Run: headless pygame with SDL's dummy video driver; simulated clock (each Clock.tick advances the game by its frame time, no real sleeping); random seed 0; keys injected as events and as key.get_pressed() state; no mouse input.
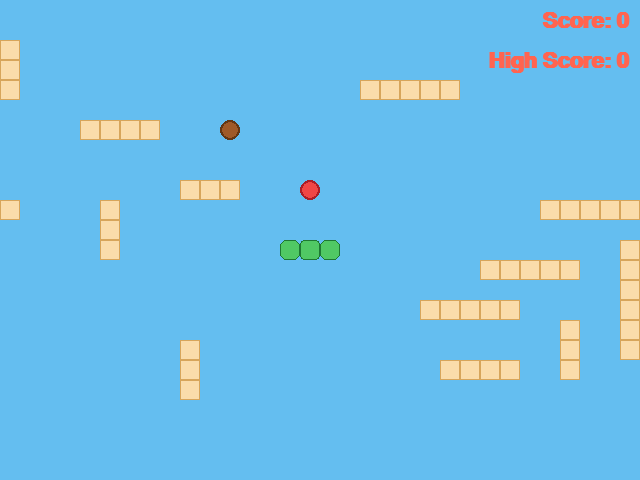
Frame 1 of 4 · flips 1–60 · no input
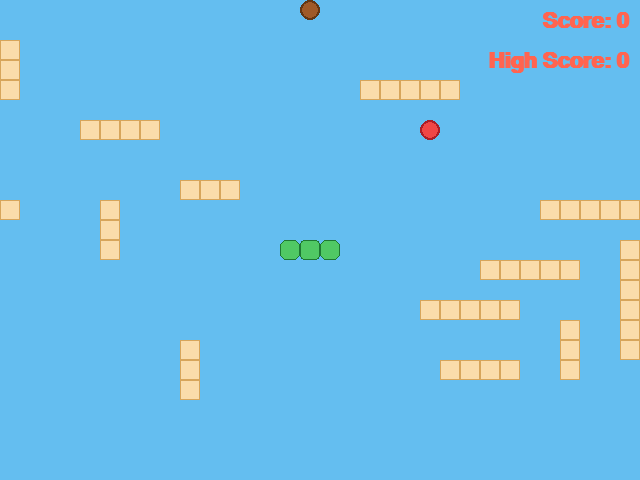
Frame 2 of 4 · flips 61–180 · tapped SPACE, RETURN · held RIGHT (→), D
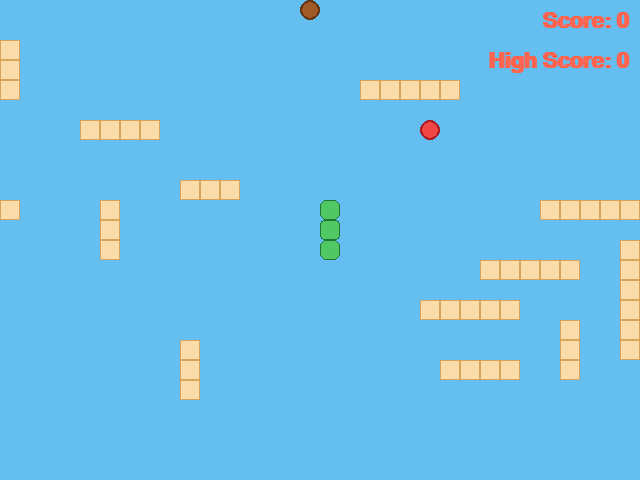
Frame 3 of 4 · flips 181–300 · held DOWN (↓), S
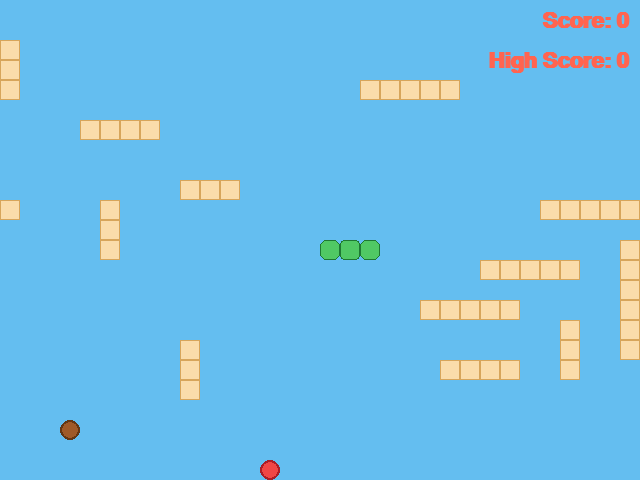
Frame 4 of 4 · flips 301–420 · held LEFT (←), A, UP (↑), W

The pygame program that drew these frames:

from random import randint, randrange
from typing import Iterable, Optional

import pygame as pg

# Алиасы аннотаций:
Pointer = tuple[int, int]
Color = tuple[int, int, int]

# Константы для размеров поля и сетки:
SCREEN_WIDTH: int = 640
SCREEN_HEIGHT: int = 480
GRID_SIZE: int = 20
GRID_WIDTH: int = SCREEN_WIDTH // GRID_SIZE
GRID_HEIGHT: int = SCREEN_HEIGHT // GRID_SIZE

# Направления движения:
UP: Pointer = (0, -1)
DOWN: Pointer = (0, 1)
LEFT: Pointer = (-1, 0)
RIGHT: Pointer = (1, 0)
KEY_DIRECTIONS: dict[int, Pointer] = {
    pg.K_UP: UP,
    pg.K_DOWN: DOWN,
    pg.K_LEFT: LEFT,
    pg.K_RIGHT: RIGHT,
}
OPPOSITE: dict[Pointer, Pointer] = {
    UP: DOWN, DOWN: UP, LEFT: RIGHT, RIGHT: LEFT
}

# Параметры игрового поля:
BOARD_BACKGROUND_COLOR: Color = (100, 190, 240)
SCORE_COLOR: Color = (255, 100, 80)

# Цвет яблока
APPLE_COLOR: Color = (240, 70, 70)
APPLE_BORDER_COLOR: Color = (170, 30, 40)

# Параметры змейки
SNAKE_START_LENGTH: int = 3
SNAKE_COLOR: Color = (80, 200, 100)
SNAKE_BORDER_COLOR: Color = (30, 120, 50)
SNAKE_END_RADIUS: int = 6
SNAKE_BODY_RADIUS: int = 4

# Параметры огрызка:
STUB_COLOR: Color = (160, 90, 40)
STUB_BORDER_COLOR: Color = (100, 55, 20)
STUB_STEP: int = 5

# Параметры стен:
WALL_COLOR: Color = (250, 220, 170)
WALL_BORDER_COLOR: Color = (215, 165, 90)
WALL_COUNT: int = 12
WALL_MIN_LENGTH: int = 3
WALL_MAX_LENGTH: int = 6
# Скорость движения змейки:
SPEED: int = 10

# Переменные для подсчета очков:
score: int = 0
high_score: int = 0


# Настройка игрового окна:
screen: pg.Surface = pg.display.set_mode((SCREEN_WIDTH, SCREEN_HEIGHT), 0, 32)

# Заголовок окна игрового поля:
pg.display.set_caption('Змейка')

# Настройка времени:
clock: pg.time.Clock = pg.time.Clock()


class GameObject:
    """Базовый класс для всех игровых объектов."""

    def __init__(self, position: Optional[Pointer] = None,
                 body_color: Optional[Color] = None) -> None:
        self.position: Pointer = position or (SCREEN_WIDTH // 2,
                                              SCREEN_HEIGHT // 2)
        self.body_color: Optional[Color] = body_color

    def draw(self) -> None:
        """Метод для отрисовки объекта на игровом поле."""
        raise NotImplementedError(
            'Метод draw() должен '
            'быть реализован в подклассе.'
        )


class Apple(GameObject):
    """Класс яблока. Содержит методы для управления яблоком и отрисовки."""

    def __init__(self, apple_color: Color = APPLE_COLOR,
                 border_color: Color = APPLE_BORDER_COLOR,
                 occupied_positions: Iterable[Pointer] = ()) -> None:
        super().__init__(position=None, body_color=apple_color)
        self.randomize_position(occupied_positions)
        self.border_color: Color = border_color

    def randomize_position(
            self, occupied_positions: Iterable[Pointer] = ()) -> None:
        """Устанавливает случайную позицию, не занятую другими объектами."""
        occupied: set[Pointer] = set(occupied_positions)
        while True:
            new_position: Pointer = (
                randint(0, GRID_WIDTH - 1) * GRID_SIZE,
                randint(0, GRID_HEIGHT - 1) * GRID_SIZE
            )
            if new_position not in occupied:
                self.position = new_position
                break

    def draw(self) -> None:
        """Метод для отрисовки яблока на игровом поле."""
        circle: pg.Rect = pg.Rect(self.position, (GRID_SIZE, GRID_SIZE))
        pg.draw.circle(screen, self.body_color,
                       circle.center, GRID_SIZE // 2)
        pg.draw.circle(screen, self.border_color,
                       circle.center, GRID_SIZE // 2, 2)


class Stub(Apple):
    """Класс огрызка. Наследуется от класса Apple."""

    def __init__(self, stub_color: Color = STUB_COLOR,
                 stub_border_color: Color = STUB_BORDER_COLOR,
                 occupied_positions: Iterable[Pointer] = ()) -> None:
        super().__init__(apple_color=stub_color,
                         border_color=stub_border_color,
                         occupied_positions=occupied_positions)


class Walls(GameObject):
    """Стены: класс для управления стенами и их отрисовки."""

    def __init__(self, color: Color = WALL_COLOR) -> None:
        super().__init__(body_color=color)
        self.positions: list[Pointer] = []

    def generate(self, forbidden: Iterable[Pointer]) -> None:
        """Расставляет стены, не задевая запрещённые клетки."""
        self.positions = []
        walls_made: int = 0
        while walls_made < WALL_COUNT:
            x: int = randrange(GRID_WIDTH)
            y: int = randrange(GRID_HEIGHT)
            if randrange(2) == 0:
                dx, dy = 1, 0
            else:
                dx, dy = 0, 1

            length: int = randrange(WALL_MIN_LENGTH, WALL_MAX_LENGTH + 1)
            wall: list[Pointer] = []
            for i in range(length):
                cell: Pointer = (((x + dx * i) % GRID_WIDTH) * GRID_SIZE,
                                 ((y + dy * i) % GRID_HEIGHT) * GRID_SIZE)
                wall.append(cell)

            ok: bool = True
            for cell in wall:
                if cell in forbidden or cell in self.positions:
                    ok = False
            if ok:
                self.positions += wall
                walls_made += 1

    def draw(self) -> None:
        """Отрисовывает стены."""
        for position in self.positions:
            rect: pg.Rect = pg.Rect(position, (GRID_SIZE, GRID_SIZE))
            pg.draw.rect(screen, self.body_color, rect)
            pg.draw.rect(screen, WALL_BORDER_COLOR, rect, 1)


class Snake(GameObject):
    """Класс змейки. Содержит методы для управления змейкой и отрисовки."""

    def __init__(self, snake_color: Color = SNAKE_COLOR) -> None:
        super().__init__(position=None, body_color=snake_color)
        self.reset()

    def get_head_position(self) -> Pointer:
        """Метод для получения позиции головы змейки."""
        return self.positions[0]

    def move(self) -> bool:
        """Двигает змейку. Возвращает False, если она врезалась в себя."""
        cur: Pointer = self.get_head_position()
        x, y = self.direction
        new: Pointer = (((cur[0] + (x * GRID_SIZE)) % SCREEN_WIDTH),
                        (cur[1] + (y * GRID_SIZE)) % SCREEN_HEIGHT)

        if new in self.positions[:-1]:
            return False

        self.positions.insert(0, new)
        while len(self.positions) > self.length:
            self.positions.pop()
        return True

    def draw(self) -> None:
        """Метод для отрисовки змейки на игровом поле."""
        last_index: int = len(self.positions) - 1
        for i, position in enumerate(self.positions):
            rect: pg.Rect = pg.Rect(position, (GRID_SIZE, GRID_SIZE))
            if last_index >= 1 and (i == 0 or i == last_index):
                radius: int = SNAKE_END_RADIUS
            else:
                radius = SNAKE_BODY_RADIUS
            pg.draw.rect(screen, self.body_color, rect,
                         border_radius=radius)
            pg.draw.rect(screen, SNAKE_BORDER_COLOR, rect, 1,
                         border_radius=radius)

    def update_direction(self) -> None:
        """Берёт следующее направление из очереди, если оно есть."""
        if self.direction_queue:
            self.direction = self.direction_queue.pop(0)

    def reset(self) -> None:
        """Метод для сброса змейки в начальное состояние."""
        head: Pointer = (SCREEN_WIDTH // 2, SCREEN_HEIGHT // 2)
        self.positions: list[Pointer] = [
            (head[0] - i * GRID_SIZE, head[1])
            for i in range(SNAKE_START_LENGTH)]
        self.direction: Pointer = RIGHT
        self.direction_queue: list[Pointer] = []
        self.length: int = SNAKE_START_LENGTH


def handle_keys(game_object: Snake) -> None:
    """Функция обработки действий пользователя."""
    for event in pg.event.get():
        if event.type == pg.QUIT:
            pg.quit()
            raise SystemExit
        if event.type != pg.KEYDOWN or event.key not in KEY_DIRECTIONS:
            continue
        new: Pointer = KEY_DIRECTIONS[event.key]
        last: Pointer = (game_object.direction_queue[-1]
                         if game_object.direction_queue
                         else game_object.direction)
        if new not in (last, OPPOSITE[last]) and len(
                game_object.direction_queue) < 2:
            game_object.direction_queue.append(new)


def occupied_cells(walls: Walls, snake: Snake, apple: Apple,
                   stubs: list[Stub]) -> list[Pointer]:
    """Возвращает все занятые клетки поля."""
    return (walls.positions + snake.positions + [apple.position]
            + [stub.position for stub in stubs])


def reset_game(snake: Snake, apple: Apple, stubs: list[Stub],
               walls: Walls) -> None:
    """Сбрасывает змейку и заново расставляет яблоко и огрызки."""
    global score
    snake.reset()
    respawn(apple, walls, snake, apple, stubs)
    for stub in stubs:
        respawn(stub, walls, snake, apple, stubs)
    score = 0


def respawn(obj: Apple, walls: Walls, snake: Snake, apple: Apple,
            stubs: list[Stub]) -> None:
    """Обновляет позицию объекта, избегая занятых ячеек."""
    obj.randomize_position(occupied_cells(walls, snake, apple, stubs))


def draw_score(score: int, high_score: int) -> None:
    """Отображает количество очков и рекорд."""
    font: pg.font.Font = pg.font.SysFont(
        'trebuchetms', 32, bold=True
    )

    score_text: pg.Surface = font.render(
        f'Score: {score}',
        True,
        SCORE_COLOR
    )

    high_score_text: pg.Surface = font.render(
        f'High Score: {high_score}',
        True,
        SCORE_COLOR
    )

    screen.blit(
        score_text,
        (SCREEN_WIDTH - (score_text.get_width() + 10), 10)
    )

    screen.blit(
        high_score_text,
        (SCREEN_WIDTH - (high_score_text.get_width() + 10), 50)
    )


def eat_apple(snake: Snake, apple: Apple, walls: Walls,
              stubs: list[Stub]) -> None:
    """Обрабатывает съедание яблока."""
    global score, high_score

    snake.length += 1

    current_score: int = snake.length - SNAKE_START_LENGTH

    if current_score > score:
        score = current_score

    if score > high_score:
        high_score = score

    respawn(apple, walls, snake, apple, stubs)


def main() -> None:
    """Инициализация PyGame:"""
    pg.init()
    snake: Snake = Snake()
    walls: Walls = Walls()
    start: Pointer = (SCREEN_WIDTH // 2, SCREEN_HEIGHT // 2)
    start_zone: list[Pointer] = [
        (start[0] + i * GRID_SIZE, start[1]) for i in range(-4, 6)]
    walls.generate(start_zone)
    apple: Apple = Apple(occupied_positions=walls.positions + snake.positions)
    stubs: list[Stub] = [
        Stub(occupied_positions=occupied_cells(walls, snake, apple, []))]
    global score, high_score
    score = 0
    high_score = 0

    while True:
        clock.tick(SPEED)

        if snake.get_head_position() == apple.position:
            eat_apple(snake, apple, walls, stubs)

        for stub in stubs:
            if snake.get_head_position() == stub.position:
                snake.length -= 1
                if snake.length < SNAKE_START_LENGTH:
                    reset_game(snake, apple, stubs, walls)
                else:
                    respawn(stub, walls, snake, apple, stubs)
                break

        target: int = 1 + (snake.length - SNAKE_START_LENGTH) // STUB_STEP
        del stubs[max(target, 1):]
        while len(stubs) < target:
            stubs.append(Stub(
                occupied_positions=occupied_cells(walls, snake, apple,
                                                  stubs)))

        handle_keys(snake)
        snake.update_direction()
        alive: bool = snake.move()

        if not alive or snake.get_head_position() in walls.positions:
            reset_game(snake, apple, stubs, walls)

        screen.fill(BOARD_BACKGROUND_COLOR)
        walls.draw()
        snake.draw()
        apple.draw()
        for stub in stubs:
            stub.draw()

        draw_score(score, high_score)
        pg.display.update()


if __name__ == '__main__':
    main()
